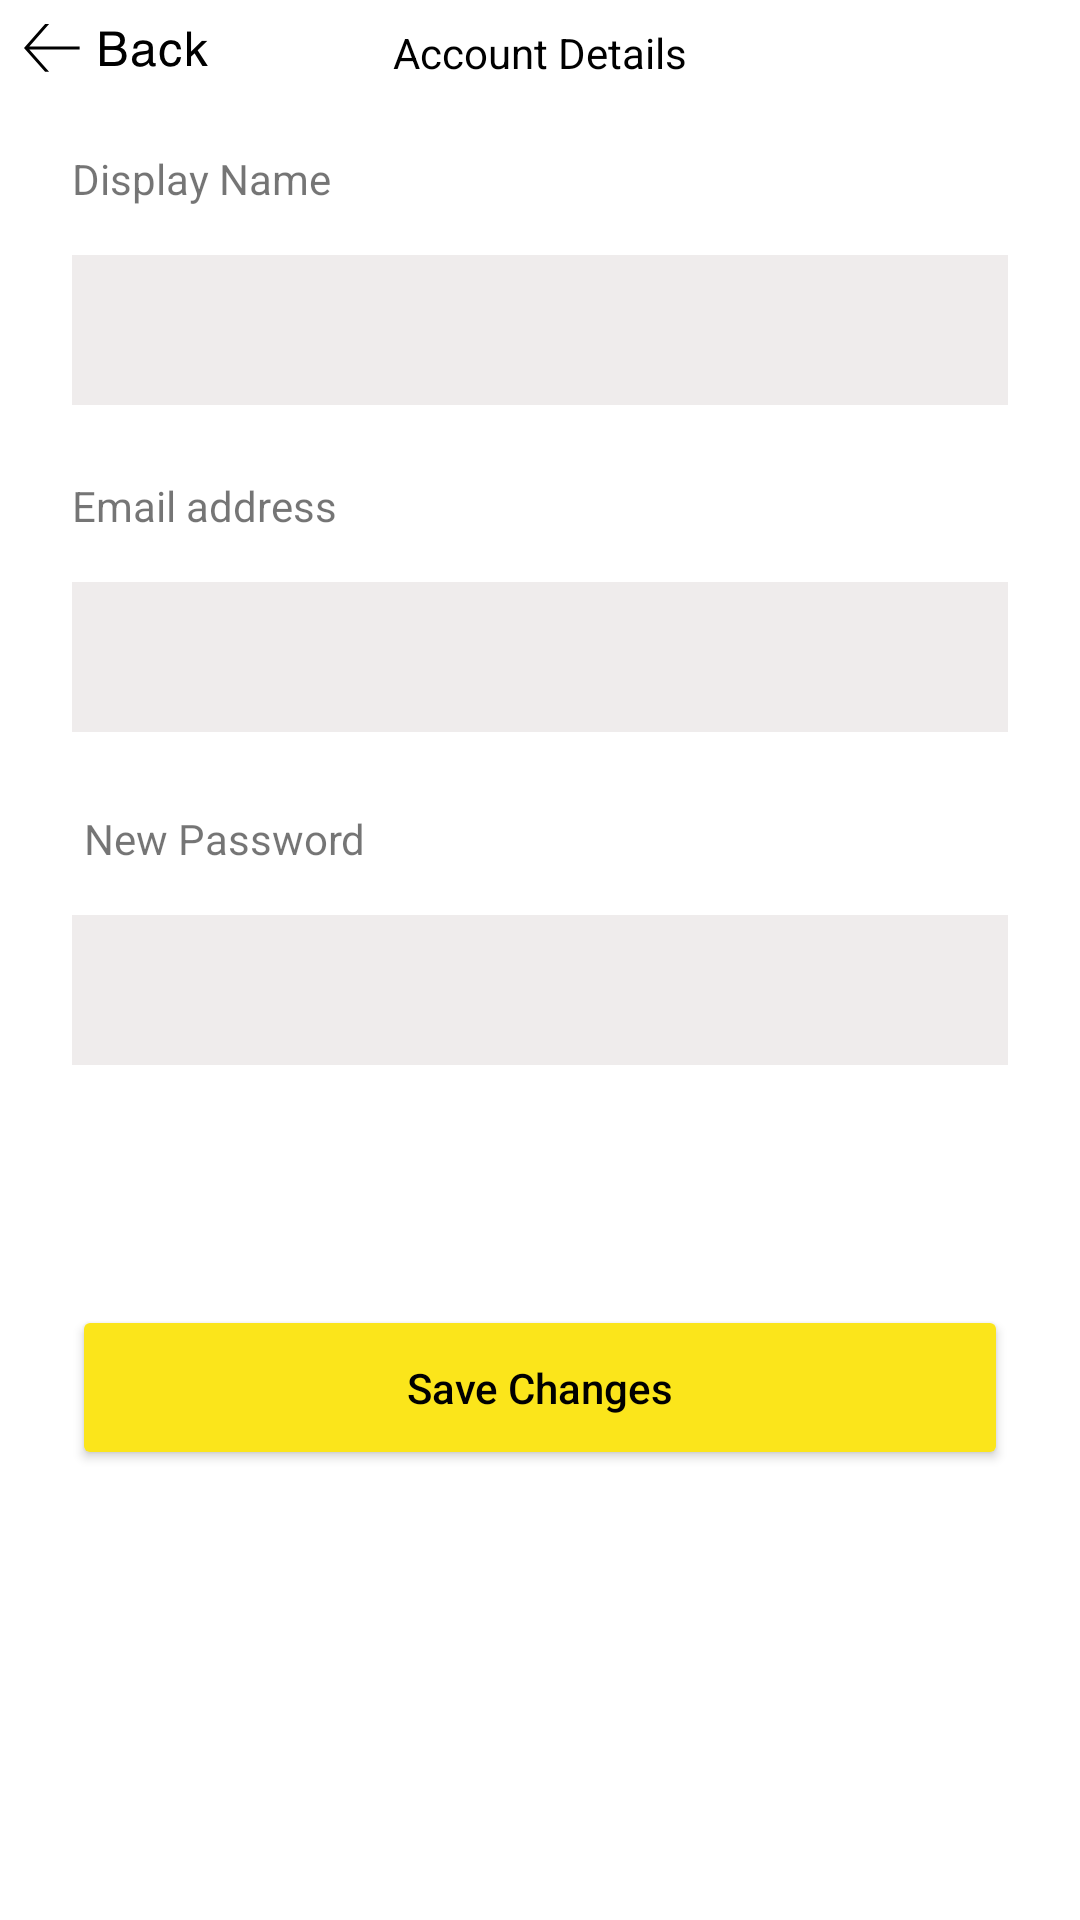

Android layout source for this screen:
<!-- AndroidManifest.xml: application theme Theme.4TheLocalandroid -->
<!-- res/layout/activity_password_change.xml -->
<?xml version="1.0" encoding="utf-8"?>
<androidx.constraintlayout.widget.ConstraintLayout xmlns:android="http://schemas.android.com/apk/res/android"
    xmlns:app="http://schemas.android.com/apk/res-auto"
    xmlns:tools="http://schemas.android.com/tools"
    android:layout_width="match_parent"
    android:layout_height="match_parent"
    tools:context=".ui.accounts.PasswordChangeActivity">

    <ImageButton
        android:id="@+id/acnt_dtls_back_btn_id"
        android:layout_width="wrap_content"
        android:layout_height="wrap_content"
        android:layout_marginStart="8dp"
        android:layout_marginLeft="8dp"
        android:layout_marginTop="8dp"
        android:background="@android:color/transparent"
        app:layout_constraintStart_toStartOf="parent"
        app:layout_constraintTop_toTopOf="parent"
        app:srcCompat="@drawable/icon_back_btn" />

    <TextView
        android:id="@+id/textView38"
        android:layout_width="wrap_content"
        android:layout_height="0dp"
        android:layout_marginTop="8dp"
        android:text="Account Details"
        android:textAllCaps="false"
        android:textColor="#000000"
        app:layout_constraintEnd_toEndOf="parent"
        app:layout_constraintStart_toStartOf="parent"
        app:layout_constraintTop_toTopOf="parent" />

    <TextView
        android:id="@+id/textView39"
        android:layout_width="wrap_content"
        android:layout_height="wrap_content"
        android:layout_marginStart="24dp"
        android:layout_marginLeft="24dp"
        android:layout_marginTop="24dp"
        android:text="Display Name"
        android:textAllCaps="false"
        app:layout_constraintStart_toStartOf="parent"
        app:layout_constraintTop_toBottomOf="@+id/acnt_dtls_back_btn_id" />

    <androidx.constraintlayout.widget.ConstraintLayout
        android:id="@+id/constraintLayout3"
        android:layout_width="match_parent"
        android:layout_height="50dp"
        android:layout_marginStart="24dp"
        android:layout_marginLeft="24dp"
        android:layout_marginTop="16dp"
        android:layout_marginEnd="24dp"
        android:layout_marginRight="24dp"
        android:background="#EFECEC"
        app:layout_constraintEnd_toEndOf="parent"
        app:layout_constraintStart_toStartOf="parent"
        app:layout_constraintTop_toBottomOf="@+id/textView39">

        <EditText
            android:id="@+id/tv_name"
            android:layout_width="0dp"
            android:layout_height="0dp"
            android:gravity="center|left"
            android:paddingLeft="20dp"
            app:layout_constraintBottom_toBottomOf="parent"
            app:layout_constraintEnd_toEndOf="parent"
            app:layout_constraintHorizontal_bias="0.0"
            app:layout_constraintStart_toStartOf="parent"
            app:layout_constraintTop_toTopOf="parent"
            app:layout_constraintVertical_bias="0.0"
            android:background="@android:color/transparent"/>
    </androidx.constraintlayout.widget.ConstraintLayout>

    <TextView
        android:id="@+id/textView41"
        android:layout_width="wrap_content"
        android:layout_height="wrap_content"
        android:layout_marginStart="24dp"
        android:layout_marginLeft="24dp"
        android:layout_marginTop="24dp"
        android:text="Email address"
        android:textAllCaps="false"
        app:layout_constraintStart_toStartOf="parent"
        app:layout_constraintTop_toBottomOf="@+id/constraintLayout3" />

    <TextView
        android:id="@+id/textView9"
        android:layout_width="wrap_content"
        android:layout_height="wrap_content"
        android:layout_marginStart="28dp"
        android:layout_marginLeft="28dp"
        android:layout_marginTop="26dp"
        android:text="New Password"
        android:textAllCaps="false"
        app:layout_constraintStart_toStartOf="parent"
        app:layout_constraintTop_toBottomOf="@+id/constraintLayout4" />

    <androidx.constraintlayout.widget.ConstraintLayout
        android:id="@+id/constraintLayout4"
        android:layout_width="match_parent"
        android:layout_height="50dp"
        android:layout_marginStart="24dp"
        android:layout_marginLeft="24dp"
        android:layout_marginTop="16dp"
        android:layout_marginEnd="24dp"
        android:layout_marginRight="24dp"
        android:background="#EFECEC"
        app:layout_constraintEnd_toEndOf="parent"
        app:layout_constraintStart_toStartOf="parent"
        app:layout_constraintTop_toBottomOf="@+id/textView41">

        <EditText
            android:id="@+id/tv_email"
            android:layout_width="0dp"
            android:layout_height="0dp"
            android:gravity="center|left"
            android:paddingLeft="20dp"
            app:layout_constraintBottom_toBottomOf="parent"
            app:layout_constraintEnd_toEndOf="parent"
            app:layout_constraintStart_toStartOf="parent"
            app:layout_constraintTop_toTopOf="parent"
            android:background="@android:color/transparent"/>
    </androidx.constraintlayout.widget.ConstraintLayout>


    <androidx.constraintlayout.widget.ConstraintLayout
        android:id="@+id/constraintLayout5"
        android:layout_width="match_parent"
        android:layout_height="50dp"
        android:layout_marginStart="24dp"
        android:layout_marginLeft="24dp"
        android:layout_marginTop="16dp"
        android:layout_marginEnd="24dp"
        android:layout_marginRight="24dp"
        android:background="#EFECEC"
        app:layout_constraintEnd_toEndOf="parent"
        app:layout_constraintStart_toStartOf="parent"
        app:layout_constraintTop_toBottomOf="@+id/textView9">

        <EditText
            android:id="@+id/tv_password"
            android:layout_width="0dp"
            android:layout_height="0dp"
            android:gravity="center|left"
            android:paddingLeft="20dp"
            app:layout_constraintBottom_toBottomOf="parent"
            app:layout_constraintEnd_toEndOf="parent"
            app:layout_constraintStart_toStartOf="parent"
            app:layout_constraintTop_toTopOf="parent"
            android:background="@android:color/transparent"/>
    </androidx.constraintlayout.widget.ConstraintLayout>

    <Button
        android:id="@+id/btn_save"
        android:layout_width="0dp"
        android:layout_height="55dp"
        android:layout_marginStart="24dp"
        android:layout_marginLeft="24dp"
        android:layout_marginTop="80dp"
        android:layout_marginEnd="24dp"
        android:layout_marginRight="24dp"
        android:text="Save Changes"
        android:textAllCaps="false"
        android:textColor="#000000"
        app:backgroundTint="#FBE51B"
        app:layout_constraintEnd_toEndOf="parent"
        app:layout_constraintStart_toStartOf="parent"
        app:layout_constraintTop_toBottomOf="@+id/constraintLayout5" />


    <androidx.constraintlayout.widget.ConstraintLayout
        android:id="@+id/loadingPB"
        android:layout_width="match_parent"
        android:layout_height="match_parent"
        android:background="#80ffffff"
        android:clickable="true"
        android:visibility="gone">

        <ProgressBar

            android:layout_width="wrap_content"
            android:layout_height="wrap_content"
            android:visibility="visible"
            app:layout_constraintBottom_toBottomOf="parent"
            app:layout_constraintEnd_toEndOf="parent"
            app:layout_constraintStart_toStartOf="parent"
            app:layout_constraintTop_toTopOf="parent" />

    </androidx.constraintlayout.widget.ConstraintLayout>

</androidx.constraintlayout.widget.ConstraintLayout>
<!-- resources referenced by this layout -->
<resources>
  <!-- drawable icon_back_btn: png bitmap (drawable-xxhdpi, 3018 bytes) -->
  <style name="Theme.4TheLocalandroid" parent="Theme.MaterialComponents.DayNight.NoActionBar">
          
          <item name="colorPrimary">@color/purple_500</item>
          <item name="colorPrimaryVariant">#BAB6B6</item>
          <item name="colorOnPrimary">@color/white</item>
          
          <item name="colorSecondary">@color/teal_200</item>
          <item name="colorSecondaryVariant">@color/teal_700</item>
          <item name="colorOnSecondary">@color/black</item>
          
          <item name="android:statusBarColor" tools:targetApi="l">?attr/colorPrimaryVariant</item>
          
      </style>
  <color name="purple_500">#FF000000</color>
  <color name="white">#FFFFFFFF</color>
  <color name="teal_200">#FF000000</color>
  <color name="teal_700">#FF000000</color>
  <color name="black">#FF000000</color>
</resources>
